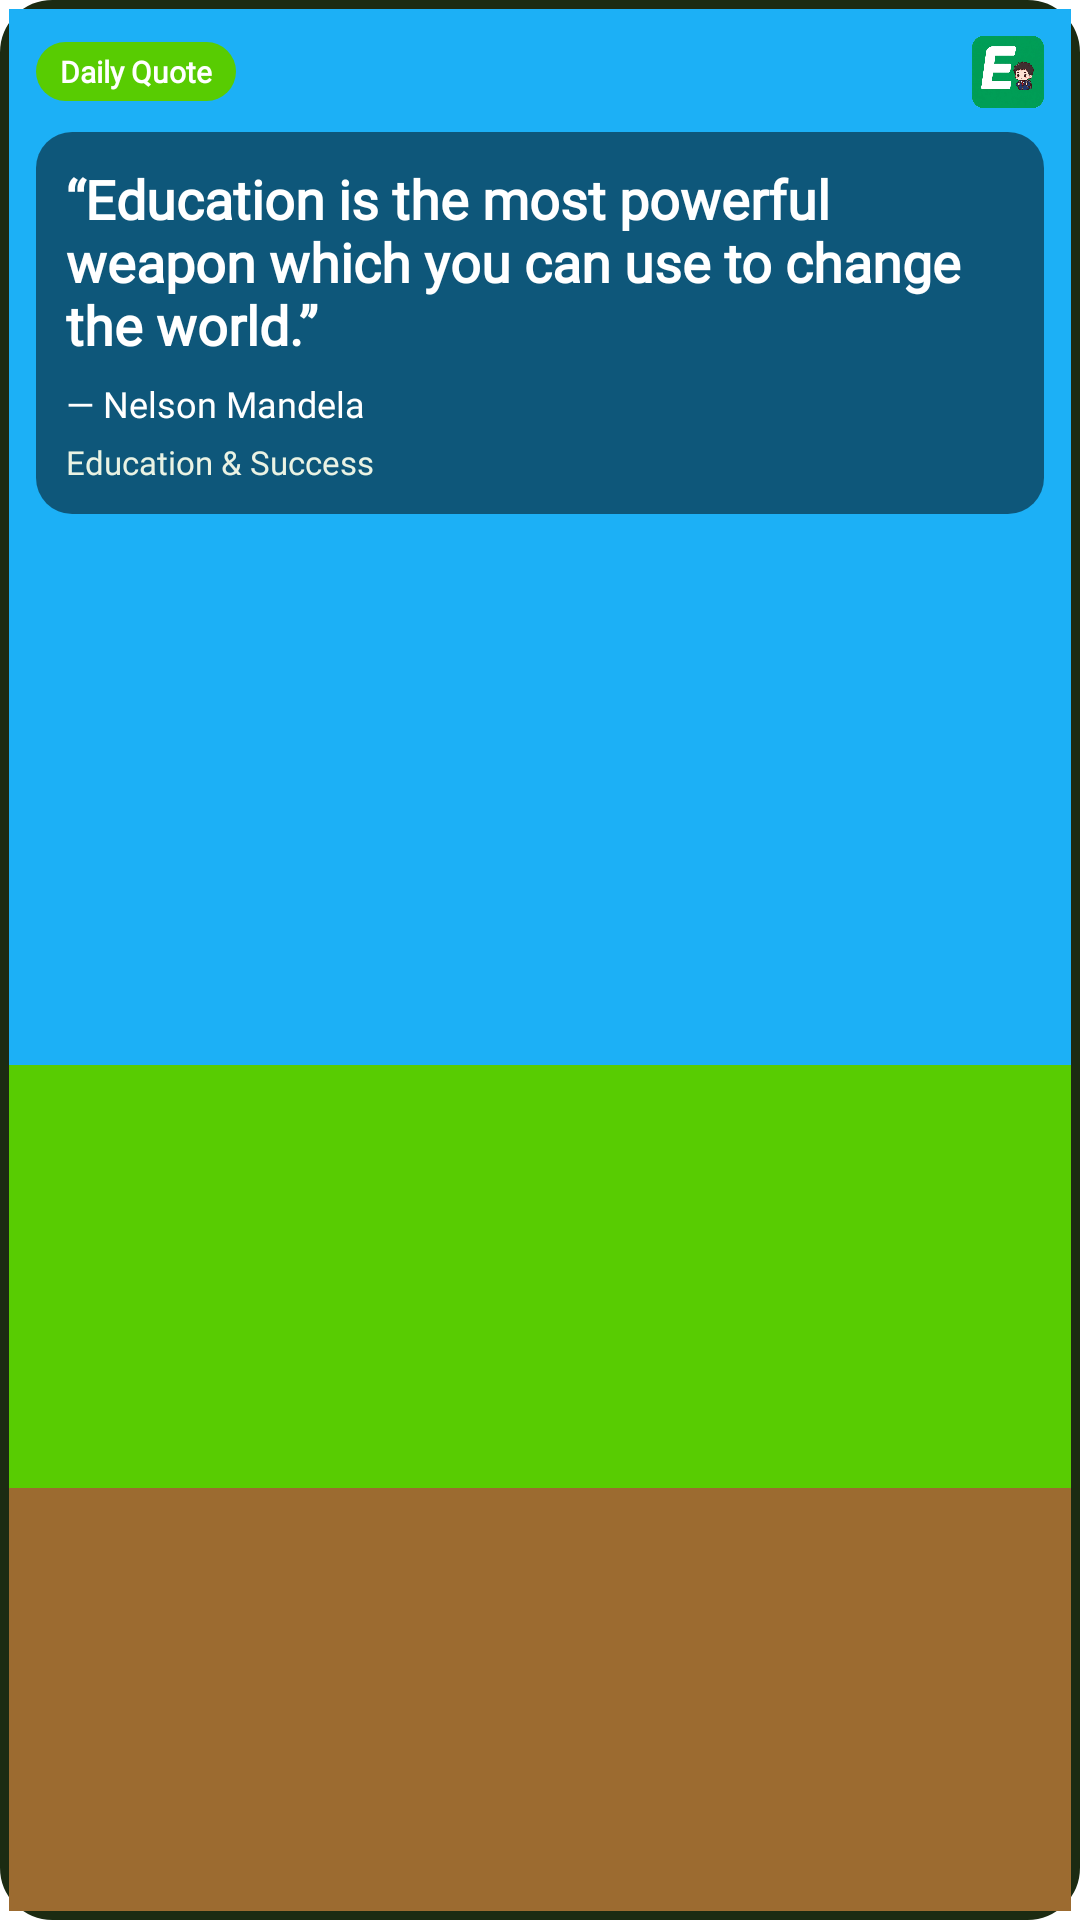

Layout XML and referenced resources for this Android screen:
<!-- AndroidManifest.xml: fallback theme Theme.MaterialComponents.DayNight.NoActionBar -->
<!-- res/layout/daily_quotes_widget_square.xml -->
<?xml version="1.0" encoding="utf-8"?>
<FrameLayout xmlns:android="http://schemas.android.com/apk/res/android"
    android:id="@+id/widget_root"
    android:layout_width="match_parent"
    android:layout_height="match_parent"
    android:background="@drawable/widget_card">

    <LinearLayout
        android:layout_width="match_parent"
        android:layout_height="match_parent"
        android:layout_margin="3dp"
        android:orientation="vertical">

        <TextView
            android:layout_width="match_parent"
            android:layout_height="0dp"
            android:layout_weight="5"
            android:background="#1CB0F6"
            android:text="" />

        <TextView
            android:layout_width="match_parent"
            android:layout_height="0dp"
            android:layout_weight="2"
            android:background="#58CC02"
            android:text="" />

        <TextView
            android:layout_width="match_parent"
            android:layout_height="0dp"
            android:layout_weight="2"
            android:background="#9C6B30"
            android:text="" />
    </LinearLayout>

    <LinearLayout
        android:layout_width="match_parent"
        android:layout_height="match_parent"
        android:orientation="vertical"
        android:padding="12dp">

        <LinearLayout
            android:layout_width="match_parent"
            android:layout_height="wrap_content"
            android:orientation="horizontal"
            android:gravity="center_vertical">

            <TextView
                android:id="@+id/widget_pill"
                android:layout_width="wrap_content"
                android:layout_height="wrap_content"
                android:background="@drawable/widget_pill_green"
                android:paddingStart="8dp"
                android:paddingEnd="8dp"
                android:paddingTop="3dp"
                android:paddingBottom="3dp"
                android:text="Daily Quote"
                android:textColor="#FFFFFF"
                android:textSize="10sp"
                android:textStyle="bold" 
                android:fontFamily="@font/press_start_2p"/>

            <TextView
                android:layout_width="0dp"
                android:layout_height="1dp"
                android:layout_weight="1"
                android:text="" />

            

            <ImageView
                android:layout_width="24dp"
                android:layout_height="24dp"
                android:layout_marginStart="8dp"
                android:src="@drawable/launch_image"
                android:contentDescription="@null" />
        </LinearLayout>

        <LinearLayout
            android:id="@+id/widget_content"
            android:layout_width="match_parent"
            android:layout_height="wrap_content"
            android:layout_marginTop="8dp"
            android:background="@drawable/widget_scrim"
            android:orientation="vertical"
            android:padding="10dp">

            <TextView
                android:id="@+id/widget_quote"
                android:layout_width="match_parent"
                android:layout_height="wrap_content"
                android:text="“Education is the most powerful weapon which you can use to change the world.”"
                android:textColor="#FFFFFF"
                android:textSize="18sp"
                android:textStyle="bold" 
                android:fontFamily="@font/baloo_2"/>

            <TextView
                android:id="@+id/widget_author"
                android:layout_width="match_parent"
                android:layout_height="wrap_content"
                android:layout_marginTop="6dp"
                android:text="— Nelson Mandela"
                android:textColor="#FFFFFF"
                android:textSize="12sp" 
                android:fontFamily="@font/baloo_2"/>
            <TextView
                android:id="@+id/widget_category"
                android:layout_width="match_parent"
                android:layout_height="wrap_content"
                android:layout_marginTop="4dp"
                android:text="Education &amp; Success"
                android:textColor="#EAF3E4"
                android:textSize="11sp" 
                android:fontFamily="@font/baloo_2"/>
        </LinearLayout>

        <LinearLayout
            android:id="@+id/widget_empty"
            android:layout_width="match_parent"
            android:layout_height="wrap_content"
            android:layout_marginTop="8dp"
            android:background="@drawable/widget_scrim"
            android:orientation="vertical"
            android:padding="10dp"
            android:visibility="gone">

            <TextView
                android:id="@+id/widget_empty_text"
                android:layout_width="match_parent"
                android:layout_height="wrap_content"
                android:text="Open EstudyanteGO to load today's quote."
                android:textColor="#FFFFFF"
                android:textSize="14sp"
                android:textStyle="bold" 
                android:fontFamily="@font/baloo_2"/>
        </LinearLayout>
    </LinearLayout>
</FrameLayout>
<!-- resources referenced by this layout -->
<resources>
  <!-- drawable launch_image: png bitmap (drawable, 104939 bytes) -->
  <!-- drawable widget_card (drawable) -->
  <?xml version="1.0" encoding="utf-8"?>
  <shape xmlns:android="http://schemas.android.com/apk/res/android"
      android:shape="rectangle">
      <solid android:color="#FFFFFF" />
      <stroke
          android:width="3dp"
          android:color="#1C2B12" />
      <corners android:radius="16dp" />
  </shape>
  <!-- drawable widget_pill_green (drawable) -->
  <?xml version="1.0" encoding="utf-8"?>
  <shape xmlns:android="http://schemas.android.com/apk/res/android"
      android:shape="rectangle">
      <solid android:color="#58CC02" />
      <corners android:radius="16dp" />
  </shape>
  <!-- drawable widget_scrim (drawable) -->
  <?xml version="1.0" encoding="utf-8"?>
  <shape xmlns:android="http://schemas.android.com/apk/res/android"
      android:shape="rectangle">
      <solid android:color="#80000000" />
      <corners android:radius="12dp" />
  </shape>
</resources>
